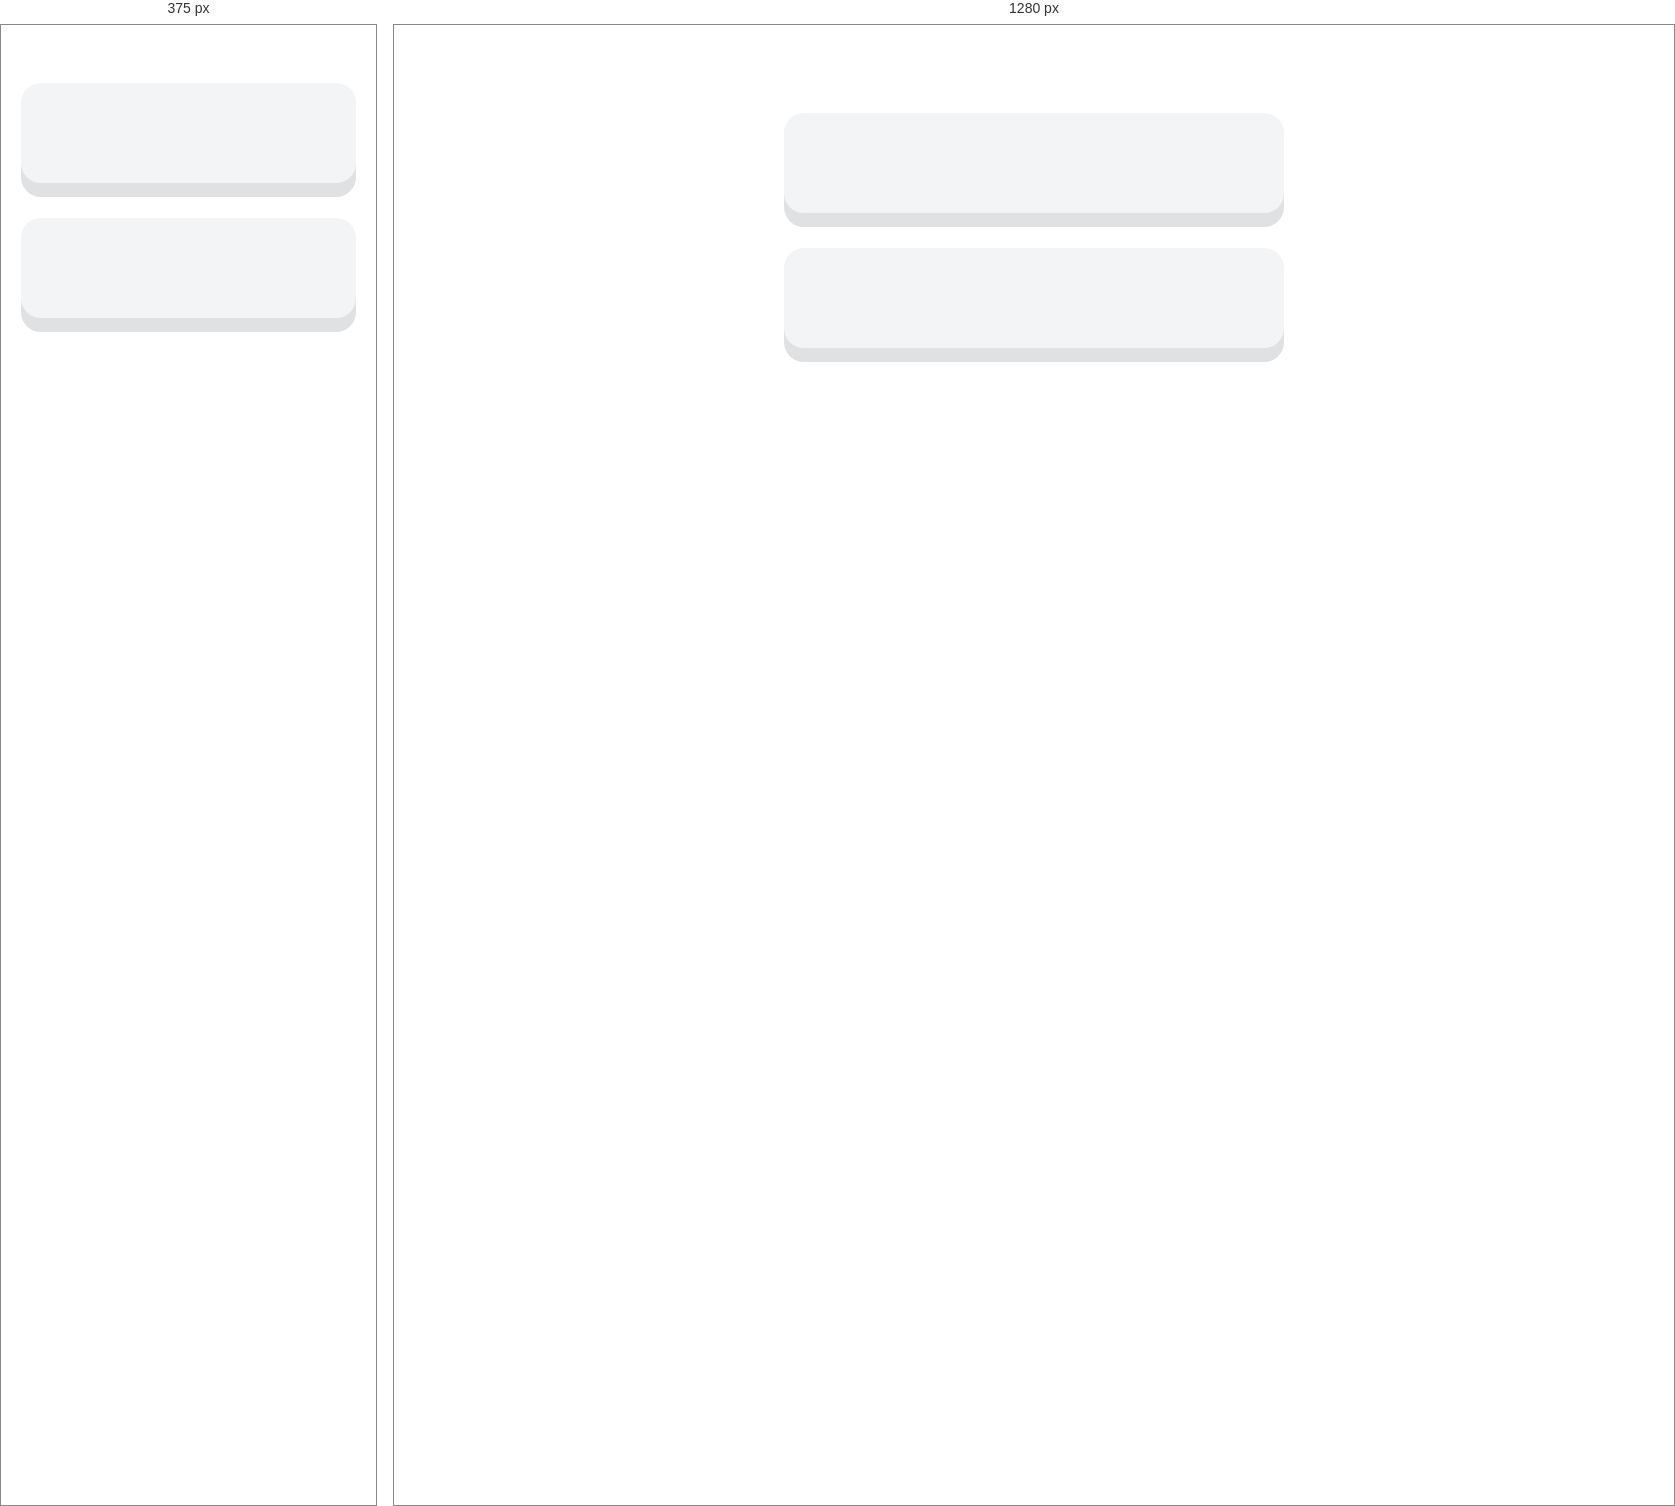
Rendered at 375 px and 1280 px, left to right.

<!-- file: questions.html -->
<!DOCTYPE html>
<html lang="en">

<head>
  <meta charset="UTF-8">
  <meta name="viewport" content="width=device-width, initial-scale=1.0">
  <title>체력인증서</title>

  <!-- 브라우저 위의 아이콘 favicon.ico이 안될때 사용 -->
  <link rel="icon" href="./favicon.png">
  <!--  png로 강제로 사용시켜줄수도 있음    -->

  <!-- css 초기화 : 모든 브라우저에서 동일하게 나오도록 설정 -->
  <link rel="stylesheet" href="https://cdn.jsdelivr.net/npm/reset-css@5.0.1/reset.min.css" />

  <!-- pretendard 웹폰트 사용 설정 -->
  <link rel="stylesheet" as="style" crossorigin
    href="https://cdn.jsdelivr.net/gh/orioncactus/pretendard@v1.3.6/dist/web/variable/pretendardvariable-dynamic-subset.css" />

  <!-- css 연결 -->
  <link rel="stylesheet" href="./css/common.css">
  <link rel="stylesheet" href="./css/questions.css">

  <!-- js 연결 -->
  <!-- import를 사용하려면 type ='module'을 추가해야함 -->
  <script type="module" defer src="./js/questions.js"></script>
</head>

<body>
  <div class="progress">
    <div class="value"></div>
  </div>
  <div class="question-box">
    <div class="number"></div>
    <div class="question"></div>
    <div class="btn btn-gray choice choice1"></div>
    <div class="btn btn-gray choice choice2"></div>
  
  </div>  

</body>

</html>

/* @media block from css/common.css */
@media (max-width: 640px) {
  body {
    padding-top: 50px;
    margin-left: 20px;
    margin-right: 20px;
  }
  .page-title {
    font-size: 40px;
  }
  .btn {
    font-size: 34px;
  }
}